Dataset: MTARSI 2.v2i.folder (GitHub, syedsami424/Image_Processing). Classes: A-10 Thunderbolt, airliner, B-1 Lancer, B-2 Spirit, B-52 Stratofortress, B-57 Canberra, business jet, C-130 Hercules, C-135 Stratolifter, C-17 Globemaster, C-5 Galaxy, E-2 Hawkeye, E-3 Sentry, EA-6B Prowler, F-15 Eagle, F-16 Falcon, F-18 Hornet, F-22 Raptor, F 35 JSF, F-4 Phantom, King Air, P-3 Orion, RC-135 Rivet Joint, small planes, Tu-160 Tupolev White Swan, UTA Fokker 50 utility transport.

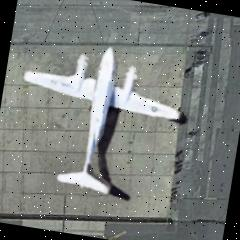
Label: King Air

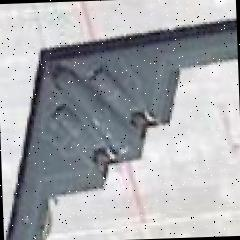
Label: B-2 Spirit

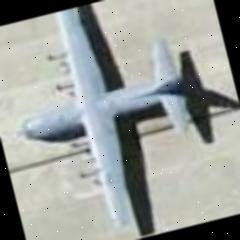
Label: C-130 Hercules

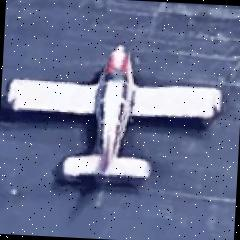
Label: small planes

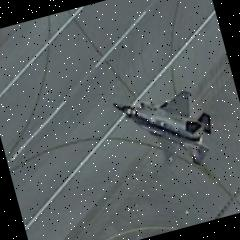
Label: F 35 JSF

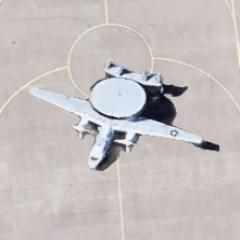
Label: E-2 Hawkeye
